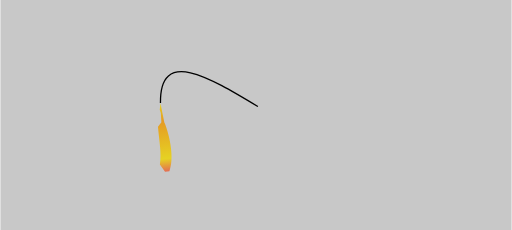
t = 0.00 s
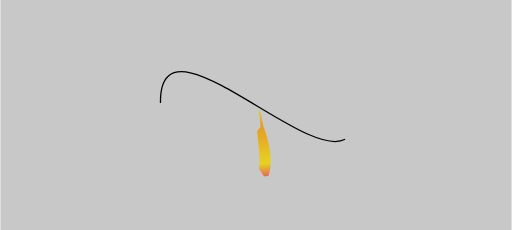
t = 0.75 s
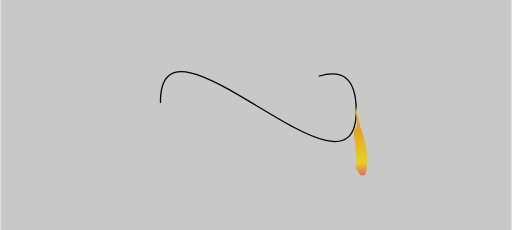
t = 1.50 s
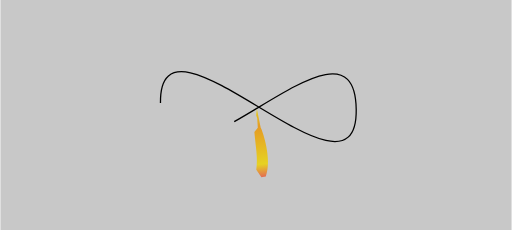
t = 2.25 s

The animated SVG that drew these frames (rendered in a browser with its animation timeline set to each time). Animation: 2 SMIL elements (animate=1,animateMotion=1); one cycle of 3.00 s, repeats indefinitely.

<?xml version="1.0" encoding="UTF-8" standalone="no"?>
<svg
   width="400"
   height="180"
   viewBox="0 0 400 180"
   version="1.1"
   id="svg_1"
   inkscape:version="1.3.2 (091e20e, 2023-11-25)"
   sodipodi:docname="animate_motion.svg"
   xmlns:inkscape="http://www.inkscape.org/namespaces/inkscape"
   xmlns:sodipodi="http://sodipodi.sourceforge.net/DTD/sodipodi-0.dtd"
   xmlns:xlink="http://www.w3.org/1999/xlink"
   xmlns="http://www.w3.org/2000/svg"
   xmlns:svg="http://www.w3.org/2000/svg">
  <defs
     id="defs1">
    <linearGradient
       id="linearGradient1"
       inkscape:collect="always">
      <stop
         style="stop-color:#e5d224;stop-opacity:1;"
         offset="0"
         id="stop1" />
      <stop
         style="stop-color:#e59b23;stop-opacity:1;"
         offset="0.24980961"
         id="stop4" />
      <stop
         style="stop-color:#e6d223;stop-opacity:1;"
         offset="0.76799279"
         id="stop3" />
      <stop
         style="stop-color:#e24e61;stop-opacity:1;"
         offset="1"
         id="stop2" />
    </linearGradient>
    <linearGradient
       inkscape:collect="always"
       xlink:href="#linearGradient1"
       id="linearGradient2"
       x1="0.088323951"
       y1="0.13158517"
       x2="6.0899196"
       y2="56.68"
       gradientUnits="userSpaceOnUse" />
  </defs>
  <sodipodi:namedview
     id="namedview1"
     pagecolor="#ffffff"
     bordercolor="#666666"
     borderopacity="1.0"
     inkscape:showpageshadow="2"
     inkscape:pageopacity="0.0"
     inkscape:pagecheckerboard="0"
     inkscape:deskcolor="#d1d1d1"
     inkscape:zoom="8.6054895"
     inkscape:cx="13.189256"
     inkscape:cy="27.366253"
     inkscape:window-width="1452"
     inkscape:window-height="773"
     inkscape:window-x="238"
     inkscape:window-y="194"
     inkscape:window-maximized="0"
     inkscape:current-layer="svg_1" />
  <g
     id="background"
     transform="scale(1,0.6)">
    <rect
       x="0"
       y="0"
       width="400"
       height="300"
       fill="#c8c8c8"
       id="rect1" />
  </g>
  <g
     id="layer1">
     
    <path
       id="motionPath"
       style="fill:none;stroke:#000000;stroke-width:1px;stroke-linecap:butt;stroke-linejoin:miter;stroke-opacity:1"
       d="m 125.23765,80.614719 c -1.20336,-87.43376 154.43569,93.695191 153.19211,5.01191 -1.3363,-95.295119 -151.84477,92.883701 -153.19211,-5.01191 z" 
       
       stroke-dasharray="400"
       stroke-dashoffset="400"
       >
       
           <animate
                attributeName="stroke-dashoffset"
                from="300"
                to="0" 
                dur="3s"
                repeatCount="indefinite"
           />
       
       </path>
       
       
    <g
       id="pen_group">
      <path
         id="pen"
         d="M 0.00839747,0.23278618 3.0105816,15.186377 C 4.326791,17.213465 12.130189,39.466466 7.0027407,53.39792 L 3.5546808,53.8645 -0.45611761,48.14018 C 0.88336227,38.242753 -0.91573258,30.755281 -1.9460214,18.505163 L 0.71986829,15.15155 0.26094921,7.763958 -0.5752178,5.3710227 Z"
         style="fill:url(#linearGradient2);stroke:none;stroke-width:1px;fill-opacity:1"
         sodipodi:nodetypes="cccccccccc">
        <!--
               rotate="auto"
                      "auto-reverse"
               rotate="200" <~~~~| Constant? angle of rotation. Can this be changed over the course?
           -->
        <!---->
        <animateMotion
           dur="3s"
           repeatCount="indefinite"
           rotate="200"
           style="fill-opacity:1;fill:url(#linearGradient2)">
          <mpath
             href="#motionPath"
             style="fill-opacity:1;fill:url(#linearGradient2)" />
        </animateMotion>
      </path>
    </g>
  </g>
  <!--
https://css-tricks.com/guide-svg-animations-smil/#animating-along-arbitrary-paths-the-element
-->
</svg>
